Image classification data set "terbisa-cls-v2" (nirmalasz/isyara on GitHub). Class labels (19): anda, apa, berhenti, bodoh, cantik, halo, hati hati, lelah, maaf, makan, mau, membaca, nama, sama sama, saya, siapa, sombong, takut, terima kasih.

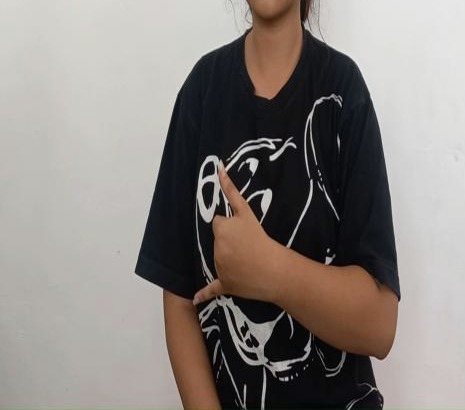
Label: sama sama

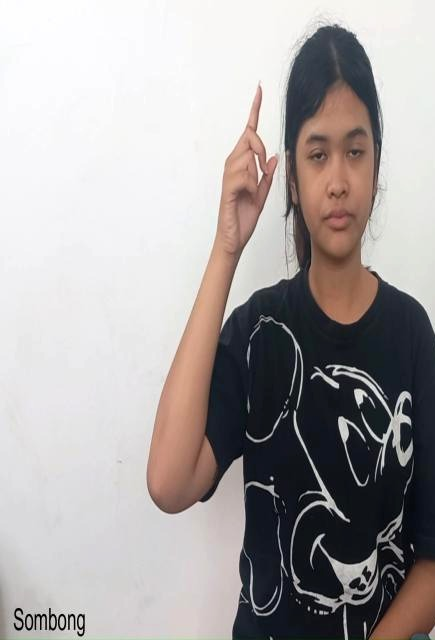
Label: sombong

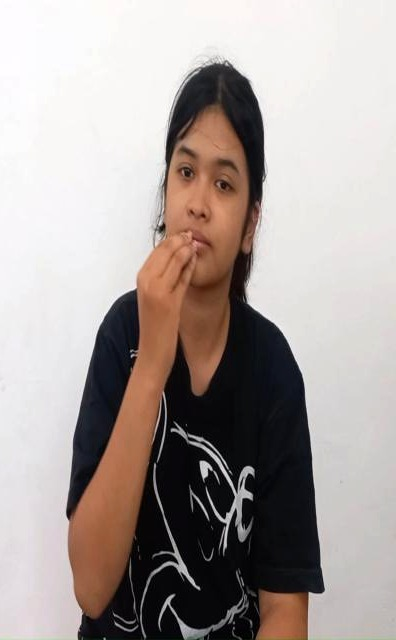
Label: makan

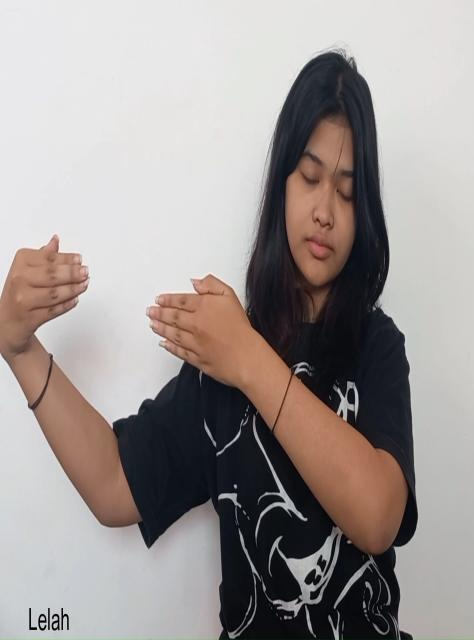
Label: lelah

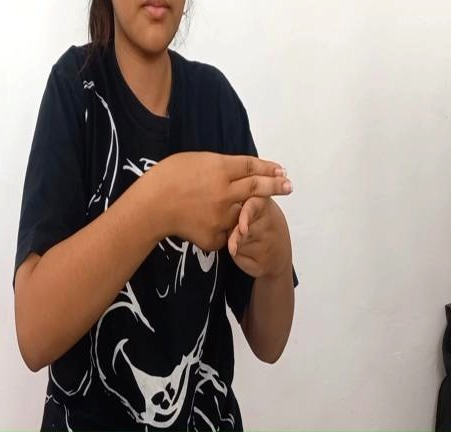
Label: hati hati

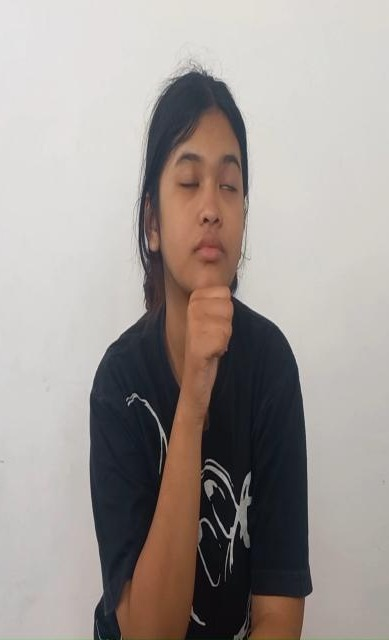
Label: siapa
